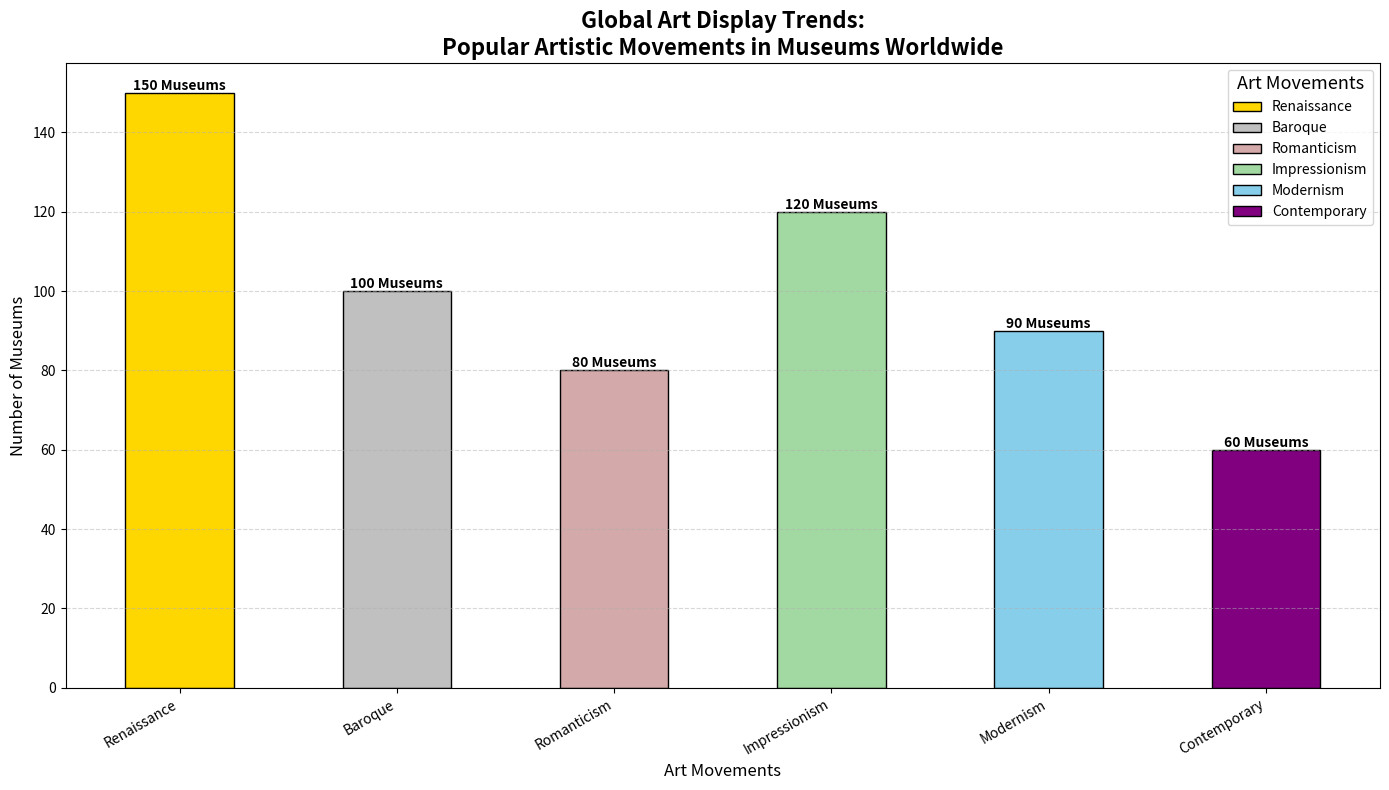

Write the Python code that produced this figure.
import matplotlib.pyplot as plt
import numpy as np

# Artwork Analysis: Most Popular Artistic Movements as Depicted in Museums Worldwide

# Define the artistic movements and corresponding number of museums showcasing them
art_movements = ['Renaissance', 'Baroque', 'Romanticism', 'Impressionism', 'Modernism', 'Contemporary']
museum_counts = [150, 100, 80, 120, 90, 60]

# Cumulative sums to determine the positions for each bar
cumulative_counts = np.cumsum(museum_counts)

# Initialize the plot
fig, ax = plt.subplots(figsize=(14, 8))

# Color settings for each bar
colors = ['#FFD700', '#C0C0C0', '#D3A9A9', '#A2D9A2', '#87CEEB', '#800080']

# Create bars for artistic movements
bars = ax.bar(art_movements, museum_counts, color=colors, width=0.5, edgecolor='black')

# Annotate the bars with their respective values
for bar in bars:
    yval = bar.get_height()
    ax.text(
        bar.get_x() + bar.get_width()/2,
        yval,
        f'{yval} Museums',
        ha='center',
        va='bottom',
        fontsize=10,
        fontweight='bold'
    )

# Add chart title and axis labels
ax.set_title(
    'Global Art Display Trends:\nPopular Artistic Movements in Museums Worldwide',
    fontsize=16, fontweight='bold'
)
ax.set_ylabel('Number of Museums', fontsize=12)
ax.set_xlabel('Art Movements', fontsize=12)

# Adjust x-ticks for better readability
plt.xticks(rotation=30, ha='right')

# Add a legend to explain the colors used for each bar
ax.legend(bars, art_movements, title='Art Movements', title_fontsize='13', loc='upper right', fontsize='10')

# Add grid for better readability
ax.grid(True, linestyle='--', alpha=0.5, axis='y')

# Automatic adjustment of subplot parameters for better layout
plt.tight_layout()

# Display the chart
plt.show()
